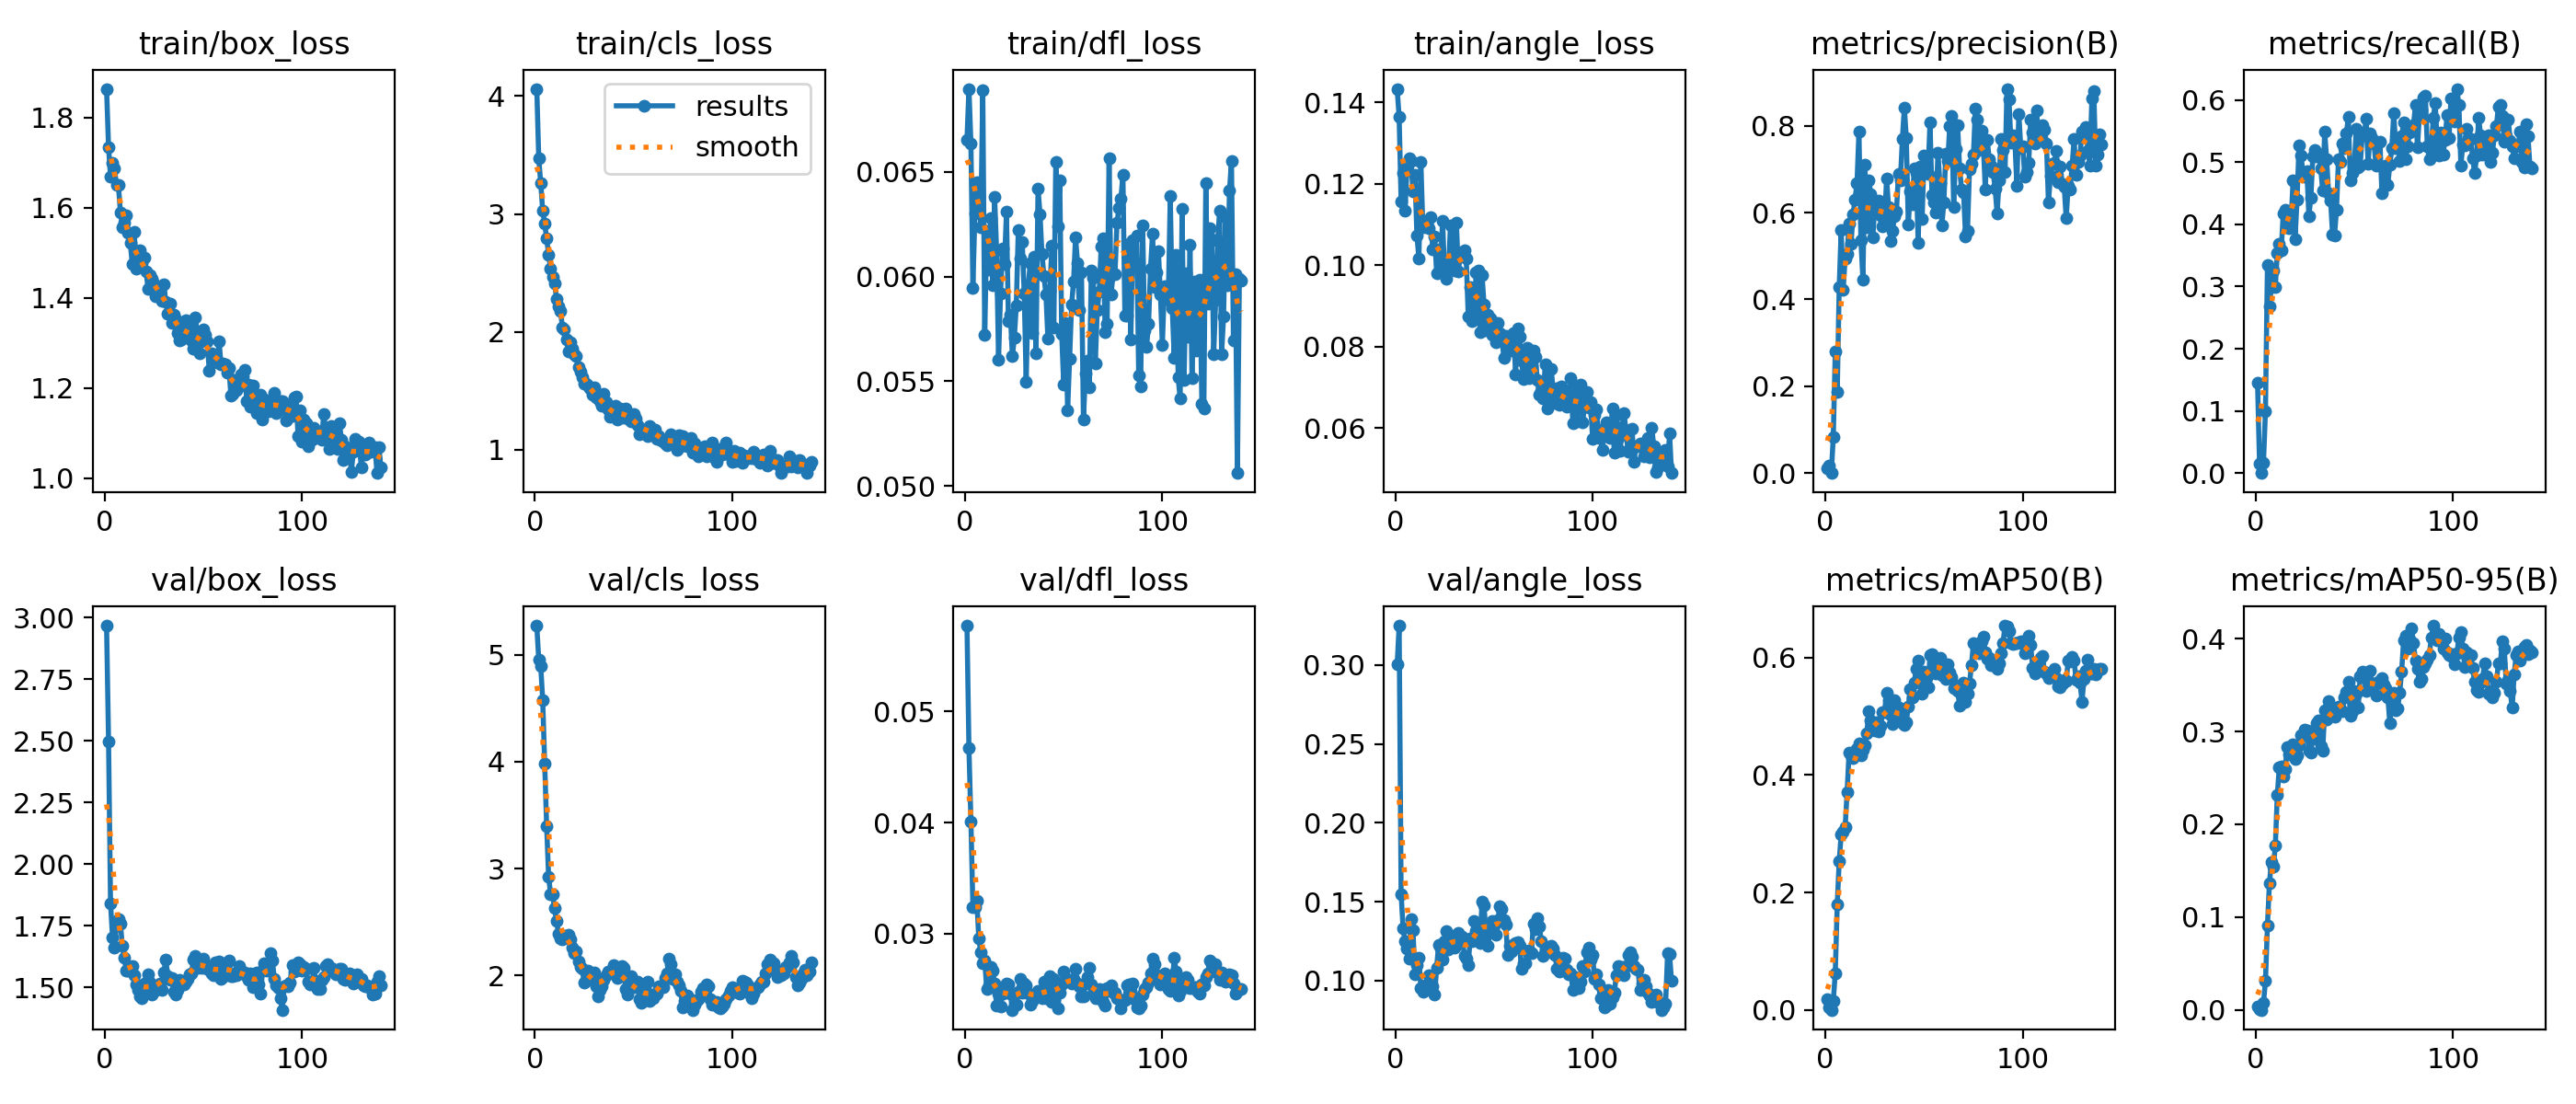

Values plotted in this chart, from the file beside it:
epoch, time, train/box_loss, train/cls_loss, train/dfl_loss, train/angle_loss, metrics/precision(B), metrics/recall(B), metrics/mAP50(B), metrics/mAP50-95(B), val/box_loss, val/cls_loss, val/dfl_loss, val/angle_loss, lr/pg0, lr/pg1, lr/pg2
1, 137.1, 1.863, 4.06, 0.06655, 0.1434, 0.01077, 0.1449, 0.01797, 0.00341, 2.967, 5.275, 0.05771, 0.3004, 0.00014, 0.00014, 0.08614
2, 268.2, 1.734, 3.472, 0.06897, 0.1364, 0.01667, 0.01449, 0.00375, 0.00075, 2.498, 4.954, 0.04667, 0.325, 0.000289, 0.000289, 0.07129
3, 398.6, 1.669, 3.259, 0.06635, 0.1156, 0, 0, 0, 0, 1.841, 4.895, 0.04011, 0.1548, 0.0004371, 0.0004371, 0.05644
4, 532.8, 1.7, 3.026, 0.05947, 0.1227, 0.08333, 0.01667, 0.015, 0.0075, 1.704, 4.577, 0.03241, 0.1331, 0.0005842, 0.0005842, 0.04158
5, 663.6, 1.687, 2.918, 0.063, 0.1133, 0.2798, 0.0998, 0.06288, 0.03104, 1.662, 3.984, 0.03238, 0.125, 0.0007302, 0.0007302, 0.02673
6, 795.7, 1.65, 2.791, 0.06452, 0.1243, 0.1859, 0.3344, 0.179, 0.09072, 1.752, 3.399, 0.03295, 0.1204, 0.0008753, 0.0008753, 0.01188
7, 926.6, 1.65, 2.657, 0.06386, 0.1264, 0.4292, 0.2687, 0.2538, 0.136, 1.777, 2.923, 0.02954, 0.1136, 0.0009802, 0.0009802, 0.0009802
8, 1059, 1.589, 2.54, 0.06235, 0.1257, 0.5597, 0.2992, 0.2987, 0.1597, 1.758, 2.762, 0.02832, 0.1389, 0.0009769, 0.0009769, 0.0009769
9, 1191, 1.557, 2.469, 0.0689, 0.1182, 0.4215, 0.3255, 0.3036, 0.1541, 1.669, 2.762, 0.02736, 0.1319, 0.0009736, 0.0009736, 0.0009736
10, 1324, 1.566, 2.412, 0.05721, 0.1221, 0.495, 0.2996, 0.3108, 0.1767, 1.62, 2.626, 0.02763, 0.1041, 0.0009703, 0.0009703, 0.0009703
11, 1456, 1.583, 2.282, 0.06217, 0.1074, 0.5051, 0.3537, 0.371, 0.2313, 1.567, 2.512, 0.02499, 0.1101, 0.000967, 0.000967, 0.000967
12, 1588, 1.545, 2.218, 0.06032, 0.1017, 0.5744, 0.3691, 0.4389, 0.2616, 1.567, 2.391, 0.02532, 0.1146, 0.0009637, 0.0009637, 0.0009637
13, 1741, 1.522, 2.179, 0.06279, 0.1255, 0.5288, 0.3576, 0.4332, 0.2625, 1.582, 2.341, 0.02699, 0.09517, 0.0009604, 0.0009604, 0.0009604
14, 1898, 1.475, 2.037, 0.05959, 0.1093, 0.5955, 0.4178, 0.4282, 0.2511, 1.587, 2.338, 0.02671, 0.09315, 0.0009571, 0.0009571, 0.0009571
15, 2046, 1.547, 2.02, 0.0638, 0.1108, 0.6307, 0.423, 0.4334, 0.2595, 1.549, 2.37, 0.02553, 0.0967, 0.0009538, 0.0009538, 0.0009538
16, 2195, 1.465, 1.937, 0.06125, 0.1108, 0.6671, 0.4044, 0.4444, 0.2834, 1.513, 2.369, 0.02356, 0.09701, 0.0009505, 0.0009505, 0.0009505
17, 2343, 1.484, 1.831, 0.05602, 0.1091, 0.786, 0.3941, 0.4538, 0.2755, 1.488, 2.378, 0.02461, 0.1036, 0.0009472, 0.0009472, 0.0009472
18, 2495, 1.506, 1.916, 0.05919, 0.1118, 0.5357, 0.4058, 0.4329, 0.2828, 1.465, 2.337, 0.02345, 0.09887, 0.0009439, 0.0009439, 0.0009439
19, 2643, 1.478, 1.857, 0.06134, 0.104, 0.4464, 0.4701, 0.4427, 0.286, 1.456, 2.259, 0.02461, 0.09626, 0.0009406, 0.0009406, 0.0009406
20, 2786, 1.489, 1.81, 0.06058, 0.1072, 0.7099, 0.3763, 0.4515, 0.2702, 1.516, 2.21, 0.02505, 0.09088, 0.0009373, 0.0009373, 0.0009373
21, 2931, 1.459, 1.795, 0.06309, 0.09806, 0.5666, 0.439, 0.4708, 0.2747, 1.498, 2.224, 0.02553, 0.1083, 0.000934, 0.000934, 0.000934
22, 3078, 1.42, 1.698, 0.05786, 0.104, 0.6748, 0.5269, 0.5091, 0.2854, 1.554, 2.131, 0.02547, 0.1229, 0.0009307, 0.0009307, 0.0009307
23, 3223, 1.451, 1.665, 0.05817, 0.1008, 0.6428, 0.5107, 0.4928, 0.2957, 1.52, 2.078, 0.02462, 0.1205, 0.0009274, 0.0009274, 0.0009274
24, 3369, 1.443, 1.615, 0.05619, 0.1109, 0.5427, 0.4832, 0.4783, 0.2955, 1.471, 2.063, 0.02315, 0.1133, 0.0009241, 0.0009241, 0.0009241
25, 3518, 1.431, 1.563, 0.05708, 0.09859, 0.6139, 0.4762, 0.4761, 0.302, 1.483, 1.929, 0.02358, 0.1251, 0.0009208, 0.0009208, 0.0009208
26, 3664, 1.403, 1.563, 0.05864, 0.09661, 0.6139, 0.4855, 0.4895, 0.3014, 1.502, 1.949, 0.02358, 0.1312, 0.0009175, 0.0009175, 0.0009175
27, 3809, 1.423, 1.544, 0.06222, 0.09861, 0.6269, 0.4136, 0.4738, 0.2794, 1.497, 2.045, 0.02478, 0.1197, 0.0009142, 0.0009142, 0.0009142
28, 3954, 1.415, 1.518, 0.06087, 0.1098, 0.593, 0.443, 0.4835, 0.277, 1.516, 2.024, 0.02595, 0.1255, 0.0009109, 0.0009109, 0.0009109
29, 4099, 1.394, 1.464, 0.06164, 0.1013, 0.5686, 0.5086, 0.5075, 0.3004, 1.49, 1.982, 0.0247, 0.1234, 0.0009076, 0.0009076, 0.0009076
30, 4240, 1.43, 1.527, 0.05918, 0.09881, 0.5804, 0.5197, 0.5077, 0.2918, 1.562, 2.024, 0.02554, 0.1209, 0.0009043, 0.0009043, 0.0009043
31, 4399, 1.391, 1.443, 0.05499, 0.1104, 0.6786, 0.5087, 0.5404, 0.3094, 1.613, 1.899, 0.02539, 0.1293, 0.000901, 0.000901, 0.000901
32, 4544, 1.366, 1.444, 0.0594, 0.09847, 0.6131, 0.5138, 0.5279, 0.3124, 1.545, 1.806, 0.02462, 0.13, 0.0008977, 0.0008977, 0.0008977
33, 4695, 1.388, 1.412, 0.06065, 0.1027, 0.535, 0.4902, 0.5024, 0.2841, 1.529, 1.86, 0.02366, 0.1262, 0.0008944, 0.0008944, 0.0008944
34, 4846, 1.345, 1.37, 0.0573, 0.1033, 0.5576, 0.4541, 0.4874, 0.279, 1.539, 1.898, 0.02392, 0.128, 0.0008911, 0.0008911, 0.0008911
35, 5002, 1.363, 1.472, 0.06094, 0.1037, 0.5908, 0.5491, 0.5274, 0.3229, 1.484, 1.957, 0.02435, 0.1157, 0.0008878, 0.0008878, 0.0008878
36, 5158, 1.352, 1.407, 0.05635, 0.1016, 0.6024, 0.5043, 0.4955, 0.3134, 1.47, 2.001, 0.02448, 0.1139, 0.0008845, 0.0008845, 0.0008845
37, 5312, 1.322, 1.343, 0.06422, 0.08752, 0.6901, 0.4501, 0.5146, 0.333, 1.489, 2.035, 0.02482, 0.11, 0.0008812, 0.0008812, 0.0008812
38, 5466, 1.306, 1.283, 0.06298, 0.09463, 0.6739, 0.438, 0.5036, 0.3254, 1.532, 2.035, 0.02481, 0.127, 0.0008779, 0.0008779, 0.0008779
39, 5617, 1.308, 1.286, 0.06106, 0.08627, 0.7703, 0.3837, 0.4877, 0.32, 1.519, 2.041, 0.02421, 0.125, 0.0008746, 0.0008746, 0.0008746
40, 5763, 1.338, 1.282, 0.06003, 0.08799, 0.841, 0.3823, 0.4856, 0.3159, 1.514, 2.095, 0.02566, 0.1379, 0.0008713, 0.0008713, 0.0008713
41, 5908, 1.35, 1.373, 0.05914, 0.0982, 0.7719, 0.4234, 0.4906, 0.3227, 1.522, 2.044, 0.02419, 0.1315, 0.000868, 0.000868, 0.000868
42, 6065, 1.335, 1.261, 0.05704, 0.0987, 0.5731, 0.505, 0.5166, 0.3266, 1.534, 1.973, 0.02424, 0.127, 0.0008647, 0.0008647, 0.0008647
43, 6247, 1.317, 1.354, 0.05931, 0.08364, 0.65, 0.5011, 0.5467, 0.3237, 1.552, 2.014, 0.02616, 0.1237, 0.0008614, 0.0008614, 0.0008614
44, 6401, 1.305, 1.296, 0.06149, 0.09757, 0.6199, 0.5305, 0.5321, 0.3221, 1.558, 2.086, 0.02385, 0.1502, 0.0008581, 0.0008581, 0.0008581
45, 6552, 1.288, 1.271, 0.05756, 0.0904, 0.7015, 0.522, 0.5577, 0.337, 1.612, 2.07, 0.02591, 0.1479, 0.0008548, 0.0008548, 0.0008548
46, 6705, 1.357, 1.348, 0.06549, 0.08409, 0.6921, 0.5461, 0.5806, 0.343, 1.628, 1.869, 0.02517, 0.1291, 0.0008515, 0.0008515, 0.0008515
47, 6865, 1.317, 1.315, 0.06239, 0.08792, 0.5303, 0.5731, 0.5953, 0.3541, 1.58, 1.822, 0.02329, 0.1219, 0.0008482, 0.0008482, 0.0008482
48, 7014, 1.278, 1.255, 0.06461, 0.0869, 0.7057, 0.4711, 0.5565, 0.317, 1.602, 1.898, 0.02472, 0.1318, 0.0008449, 0.0008449, 0.0008449
49, 7164, 1.303, 1.239, 0.05724, 0.08291, 0.5851, 0.4823, 0.5386, 0.3218, 1.58, 1.99, 0.0254, 0.1376, 0.0008416, 0.0008416, 0.0008416
50, 7313, 1.331, 1.305, 0.05483, 0.08492, 0.7312, 0.493, 0.5758, 0.3437, 1.616, 1.893, 0.02657, 0.1346, 0.0008383, 0.0008383, 0.0008383
51, 7461, 1.317, 1.261, 0.05778, 0.08099, 0.698, 0.5532, 0.5655, 0.3407, 1.588, 1.931, 0.02582, 0.129, 0.000835, 0.000835, 0.000835
52, 7619, 1.303, 1.213, 0.05362, 0.08575, 0.6892, 0.4921, 0.5493, 0.3263, 1.576, 1.939, 0.0258, 0.1381, 0.0008317, 0.0008317, 0.0008317
53, 7775, 1.239, 1.133, 0.05607, 0.08339, 0.8081, 0.4943, 0.6037, 0.3594, 1.573, 1.775, 0.02587, 0.147, 0.0008284, 0.0008284, 0.0008284
54, 7924, 1.277, 1.172, 0.05866, 0.08278, 0.6409, 0.5439, 0.6052, 0.3644, 1.558, 1.743, 0.02552, 0.1452, 0.0008251, 0.0008251, 0.0008251
55, 8069, 1.264, 1.166, 0.05975, 0.07729, 0.6228, 0.5431, 0.5901, 0.3586, 1.549, 1.775, 0.02596, 0.1384, 0.0008218, 0.0008218, 0.0008218
56, 8219, 1.261, 1.174, 0.06188, 0.08276, 0.6007, 0.5701, 0.573, 0.3439, 1.6, 1.884, 0.02681, 0.1354, 0.0008185, 0.0008185, 0.0008185
57, 8365, 1.256, 1.116, 0.06065, 0.08194, 0.738, 0.4971, 0.5844, 0.347, 1.568, 1.936, 0.02553, 0.1162, 0.0008152, 0.0008152, 0.0008152
58, 8512, 1.303, 1.206, 0.0584, 0.0809, 0.6685, 0.5466, 0.5992, 0.3652, 1.604, 1.76, 0.02529, 0.1222, 0.0008119, 0.0008119, 0.0008119
59, 8659, 1.252, 1.155, 0.06022, 0.0791, 0.5704, 0.5391, 0.5697, 0.3512, 1.536, 1.822, 0.02435, 0.1185, 0.0008086, 0.0008086, 0.0008086
60, 8806, 1.254, 1.175, 0.05315, 0.08339, 0.6232, 0.5302, 0.5869, 0.3514, 1.541, 1.785, 0.02435, 0.1218, 0.0008053, 0.0008053, 0.0008053
... 80 more rows
